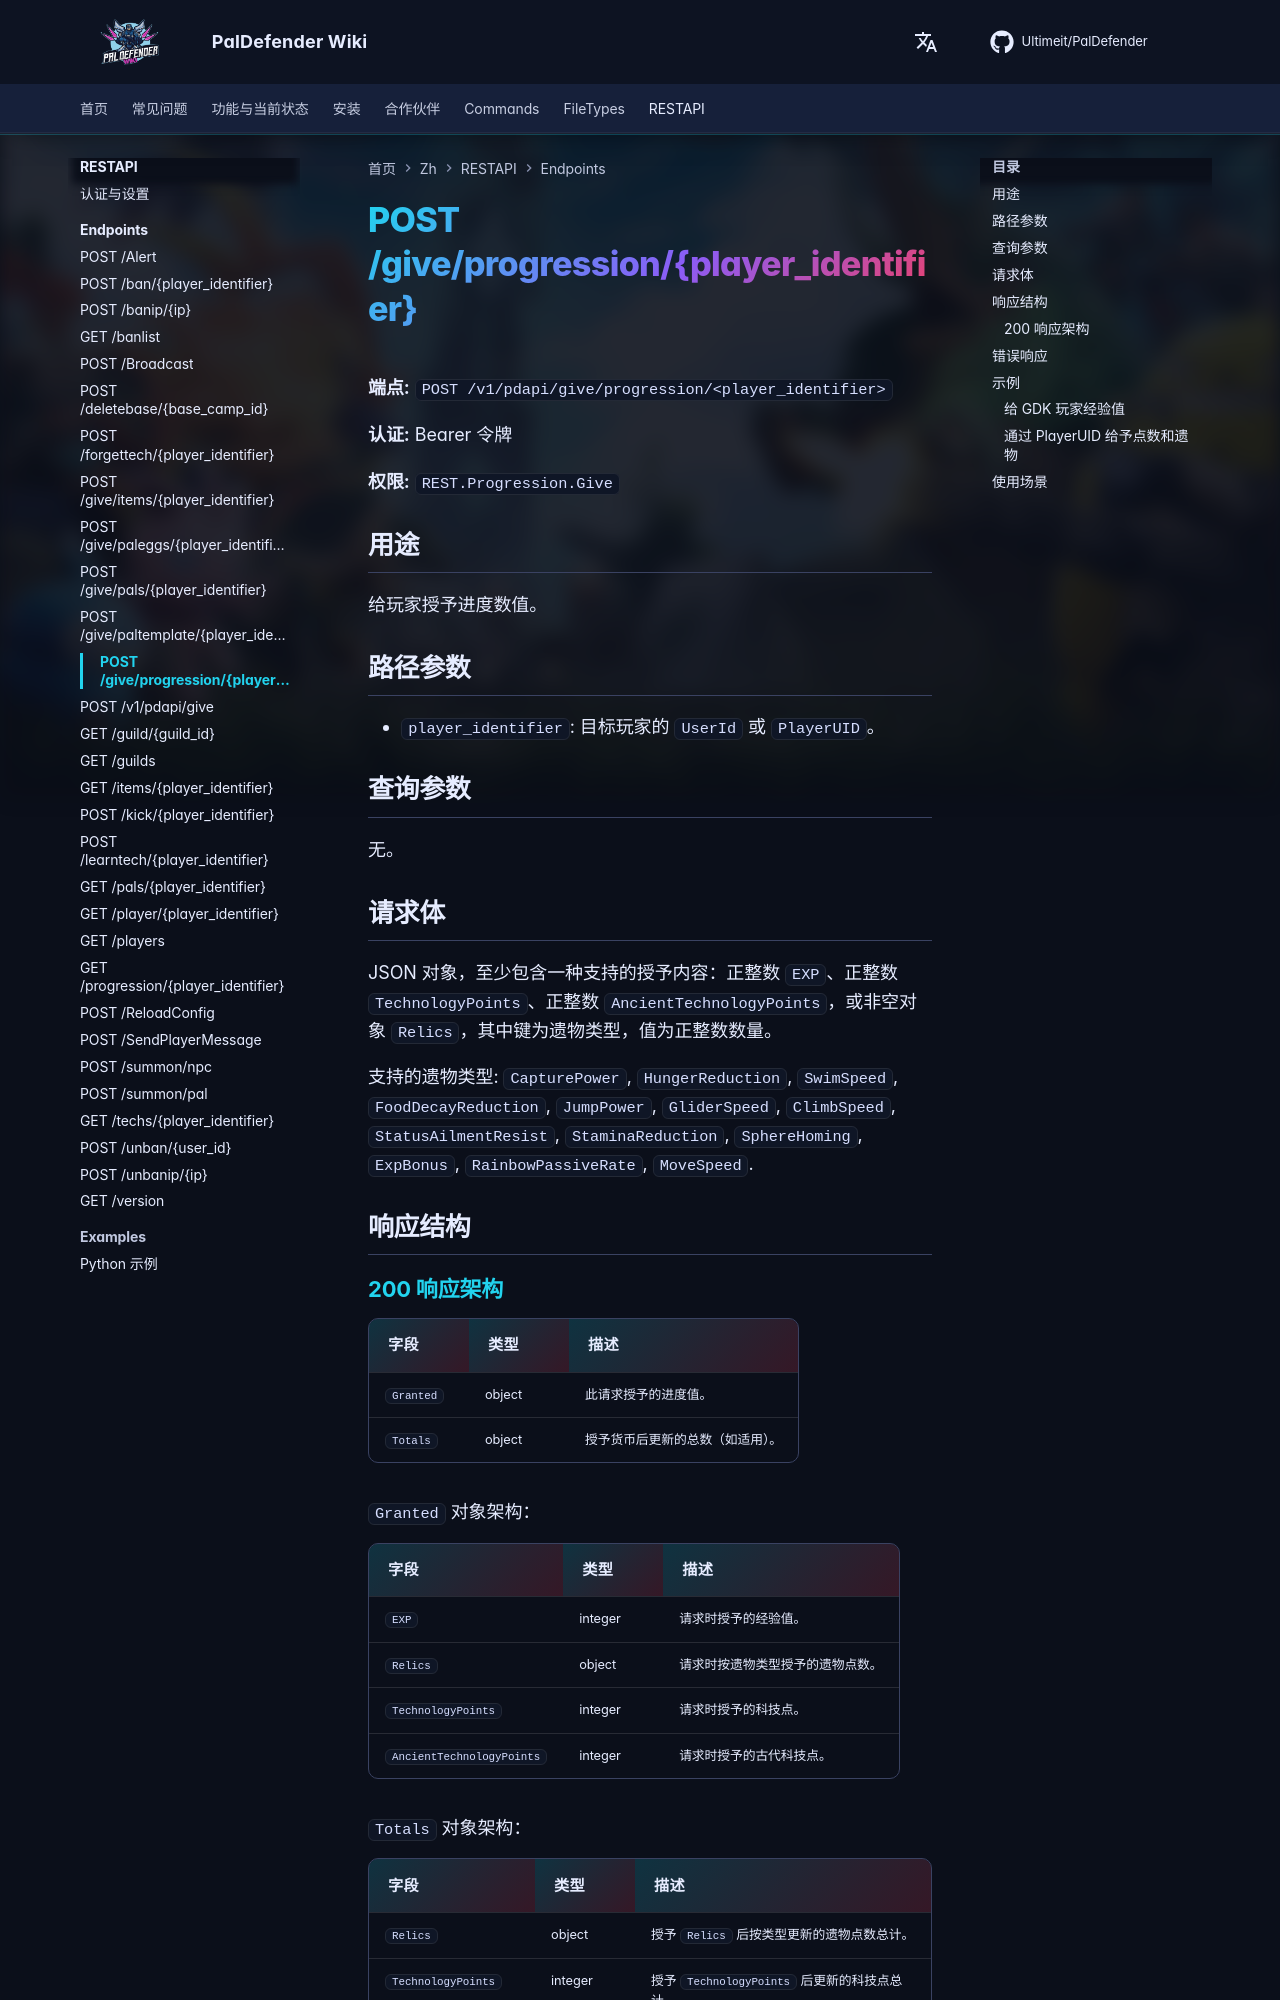

repository: Ultimeit/PalDefender · page: zh/RESTAPI/Endpoints/give-progression/index.html · generator: mkdocs

# POST /give/progression/{player_identifier}



**端点:** `POST /v1/pdapi/give/progression/<player_identifier>`

**认证:** Bearer 令牌

**权限:** `REST.Progression.Give`

## 用途

给玩家授予进度数值。

## 路径参数

- `player_identifier`: 目标玩家的 `UserId` 或 `PlayerUID`。

## 查询参数

无。

## 请求体

JSON 对象，至少包含一种支持的授予内容：正整数 `EXP`、正整数 `TechnologyPoints`、正整数 `AncientTechnologyPoints`，或非空对象 `Relics`，其中键为遗物类型，值为正整数数量。


支持的遗物类型: `CapturePower`, `HungerReduction`, `SwimSpeed`, `FoodDecayReduction`, `JumpPower`, `GliderSpeed`, `ClimbSpeed`, `StatusAilmentResist`, `StaminaReduction`, `SphereHoming`, `ExpBonus`, `RainbowPassiveRate`, `MoveSpeed`.

## 响应结构

--8<-- "_snippets/zh/restapi/schemas/give-progression.md"
